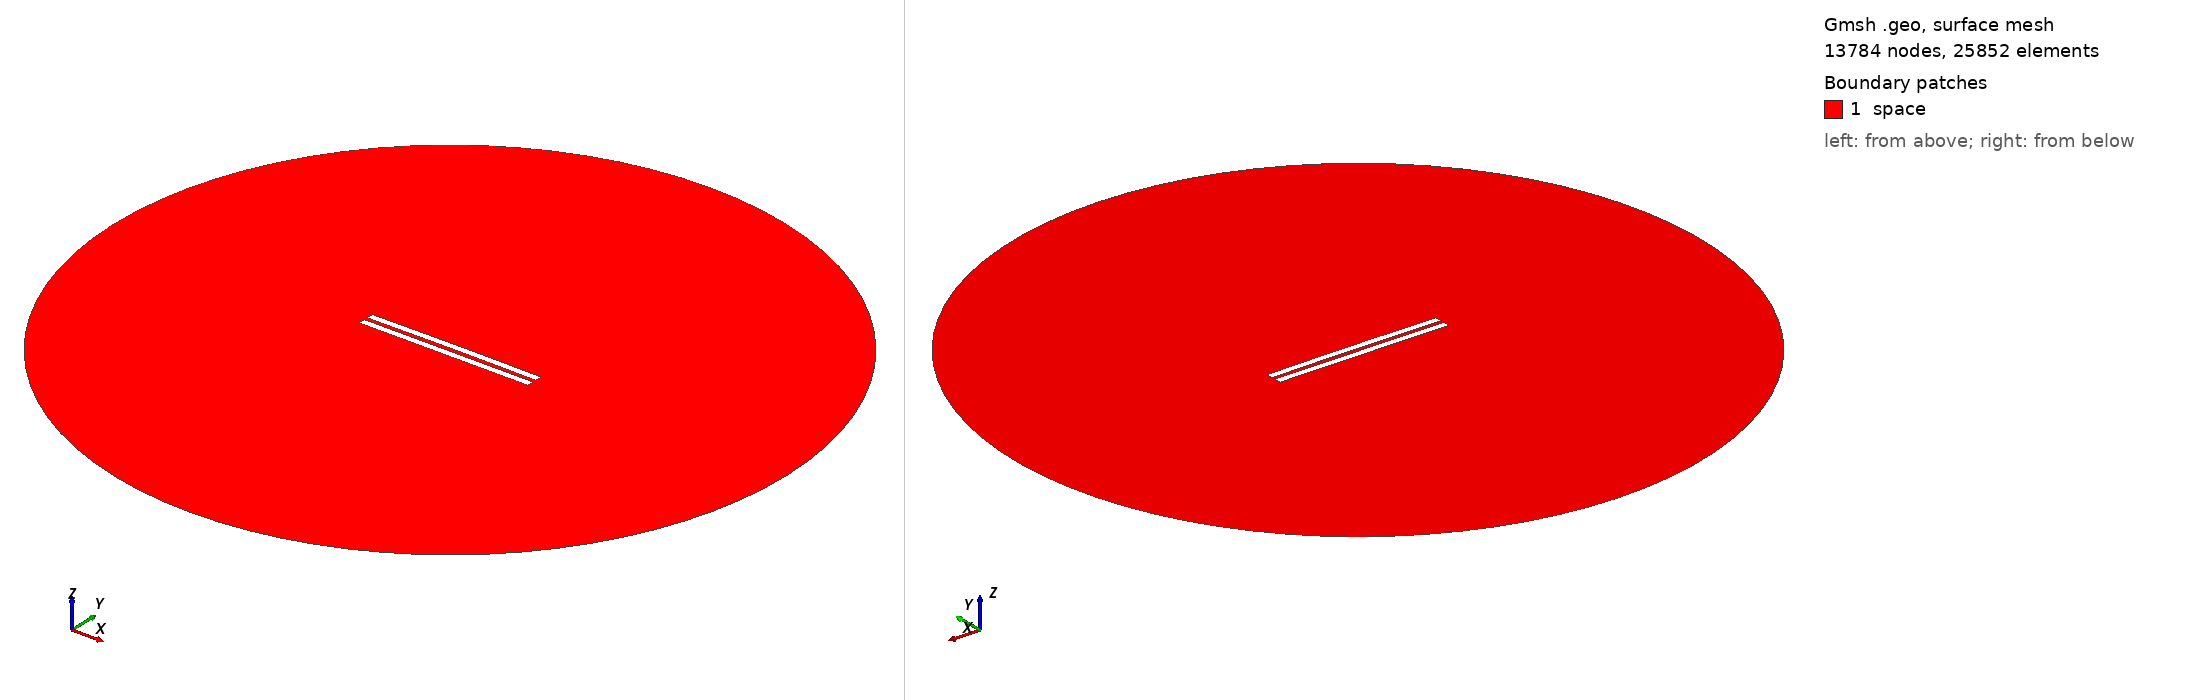

Gmsh geometry script, surface-meshed: 13784 nodes, 25852 surface elements. Boundary patches (legend numbers): 1 space. Left view from above one corner, right view from below the opposite corner. Legend entries are the model's physical surfaces. The drawing asked Gmsh for element sizes between 1% and 20% of the model's largest extent; the script's own settings can give other sizes.

=== 2988.geo (drawn) ===
//---------------------------------------
// Geometry kernel
//---------------------------------------

SetFactory("OpenCASCADE");



//---------------------------------------
// Parameters of the geometry
//---------------------------------------

// Overetch of the upper plate
overetch = 0.0;

// Distance between the plates
distance = 2.5;

// Discretization over the x axis (for the deformation)
nx = 50; 

// Length of the plate
L = 100 - overetch; 

// Number of modes
n = 4; 

// 1st mode coefficient
coeff(1) = 0.07499999999999998;
beta(1) = 0.596864 * 3.1415926535 / L;

// 2nd mode coefficient
coeff(2) = 0.15;
beta(2) = 1.49418 * 3.1415926535 / L;

// 3rd mode coefficient
coeff(3) = 0.0;
beta(3) = 2.50025 * 3.1415926535 / L;

// 4th mode coefficient
coeff(4) = 0.0;
beta(4) = 3.49999 * 3.1415926535 / L;



//---------------------------------------
// Upper plate (deformed rectangle)
//---------------------------------------

// Coordiantes of the upper plate
xmin = -50;
xmax = 50 - overetch;

// Height of the upper plate
yheight = 4 - 2 * overetch;

// Indexes of the points
UpperID[] = {};
LowerID[] = {};
LeftID[] = {};
RightID[] = {};

// Point index
p = 1;

// Horizontal edges
For i In {1:nx}
    x = xmin + (i-1)*(xmax - xmin)/(nx-1);

    y_bottom = distance / 2 + overetch;
    For j In {1:n}
        C = (Cosh(beta(j)*L) + Cos(beta(j)*L)) / (Sinh(beta(j)*L) + Sin(beta(j)*L));
        y_bottom  = y_bottom + coeff(j) * (Cosh(beta(j)*(x+50)) - Cos(beta(j)*(x+50)) - C * (Sinh(beta(j)*(x+50)) - Sin(beta(j)*(x+50))));
    EndFor

    y_top = y_bottom + yheight;

    Point(p) = {x, y_top, 0, 1.0};
    UpperID[i] = p;
    p = p + 1;

    Point(p) = {x, y_bottom, 0, 1.0};
    LowerID[i] = p;
    p = p + 1;
EndFor

// Create point lists
UpperPts[] = {}; LowerPts[] = {};
For i In {1:nx}
  UpperPts[] += {UpperID[i]};
  LowerPts[] += {LowerID[i]};
EndFor

// Build splines
Spline(1) = {UpperPts[]};
Spline(2) = {LowerPts[]};
Line(3) = {LowerPts[nx-1], UpperPts[nx-1]};
Line(4) = {LowerPts[0], UpperPts[0]};

// Build the plane surface
Curve Loop(1) = {2, 3, -1, -4};
Plane Surface(1) = {1};



//---------------------------------------
// Lower plate (rectangle)
//---------------------------------------

// Vertices
Point(1001) = {-50, -1, 0, 1.0};
Point(1002) = { 50, -1, 0, 1.0};
Point(1003) = { 50,  -5, 0, 1.0};
Point(1004) = {-50,  -5, 0, 1.0};

// Edges
Line(5) = {1001, 1002};
Line(6) = {1002, 1003};
Line(7) = {1003, 1004};
Line(8) = {1004, 1001};

// Plane surface
Line Loop(2) = {5, 6, 7, 8};
Plane Surface(2) = {2}; 



//---------------------------------------
// Outer (fictious) boundary
//---------------------------------------

// Points
Point(1005) = {0, 0, 0};       // Center
Point(1006) = {200, 0, 0};     // Start point
Point(1007) = {0, 200, 0};     // 90 degrees
Point(1008) = {-200, 0, 0};    // 180 degrees
Point(1009) = {0, -200, 0};    // 270 degrees

// Circle arcs (each needs start, center, end)
Circle(9) = {1006, 1005, 1007};
Circle(10) = {1007, 1005, 1008};
Circle(11) = {1008, 1005, 1009};
Circle(12) = {1009, 1005, 1006};

// Plane surface for the entire domain
Curve Loop(3) = {9, 10, 11, 12};
Surface(3) = {3};

// Subtract the plates from the whole domain to obtain the actual domain where we want to solve the equations
BooleanDifference{ Surface{3}; Delete; }{ Surface{1}; Surface{2}; Delete; }




//---------------------------------------
// Transfinite Lines/Curves
//---------------------------------------

// Set the number of points on the boundaries
r = 7;

// Plates
Transfinite Curve {1, 2} = 50*r Using Progression 1;
Transfinite Curve {3, 4} = 2*r Using Progression 1;
Transfinite Line {5, 7} = 50*r Using Progression 1;
Transfinite Line {6, 8} = 2*r Using Progression 1;

// Outer boundary
Transfinite Line {9, 10, 11, 12} = 20 Using Progression 1;



//---------------------------------------
// Physical groups
//---------------------------------------                

// Physical curves (boundaries)
Physical Line("force_segment", 10) = {2};
Physical Line("upper_plate", 11) = {1, 3, 4};
Physical Line("lower_plate", 12) = {5, 6, 7, 8};
Physical Line("boundary", 20) = {9, 10, 11, 12};

// Physical Surfaces
Physical Surface("space", 30) = {3};



//---------------------------------------
// 6. Generate the Mesh
//---------------------------------------

// 2D mesh generation
Mesh 2;
